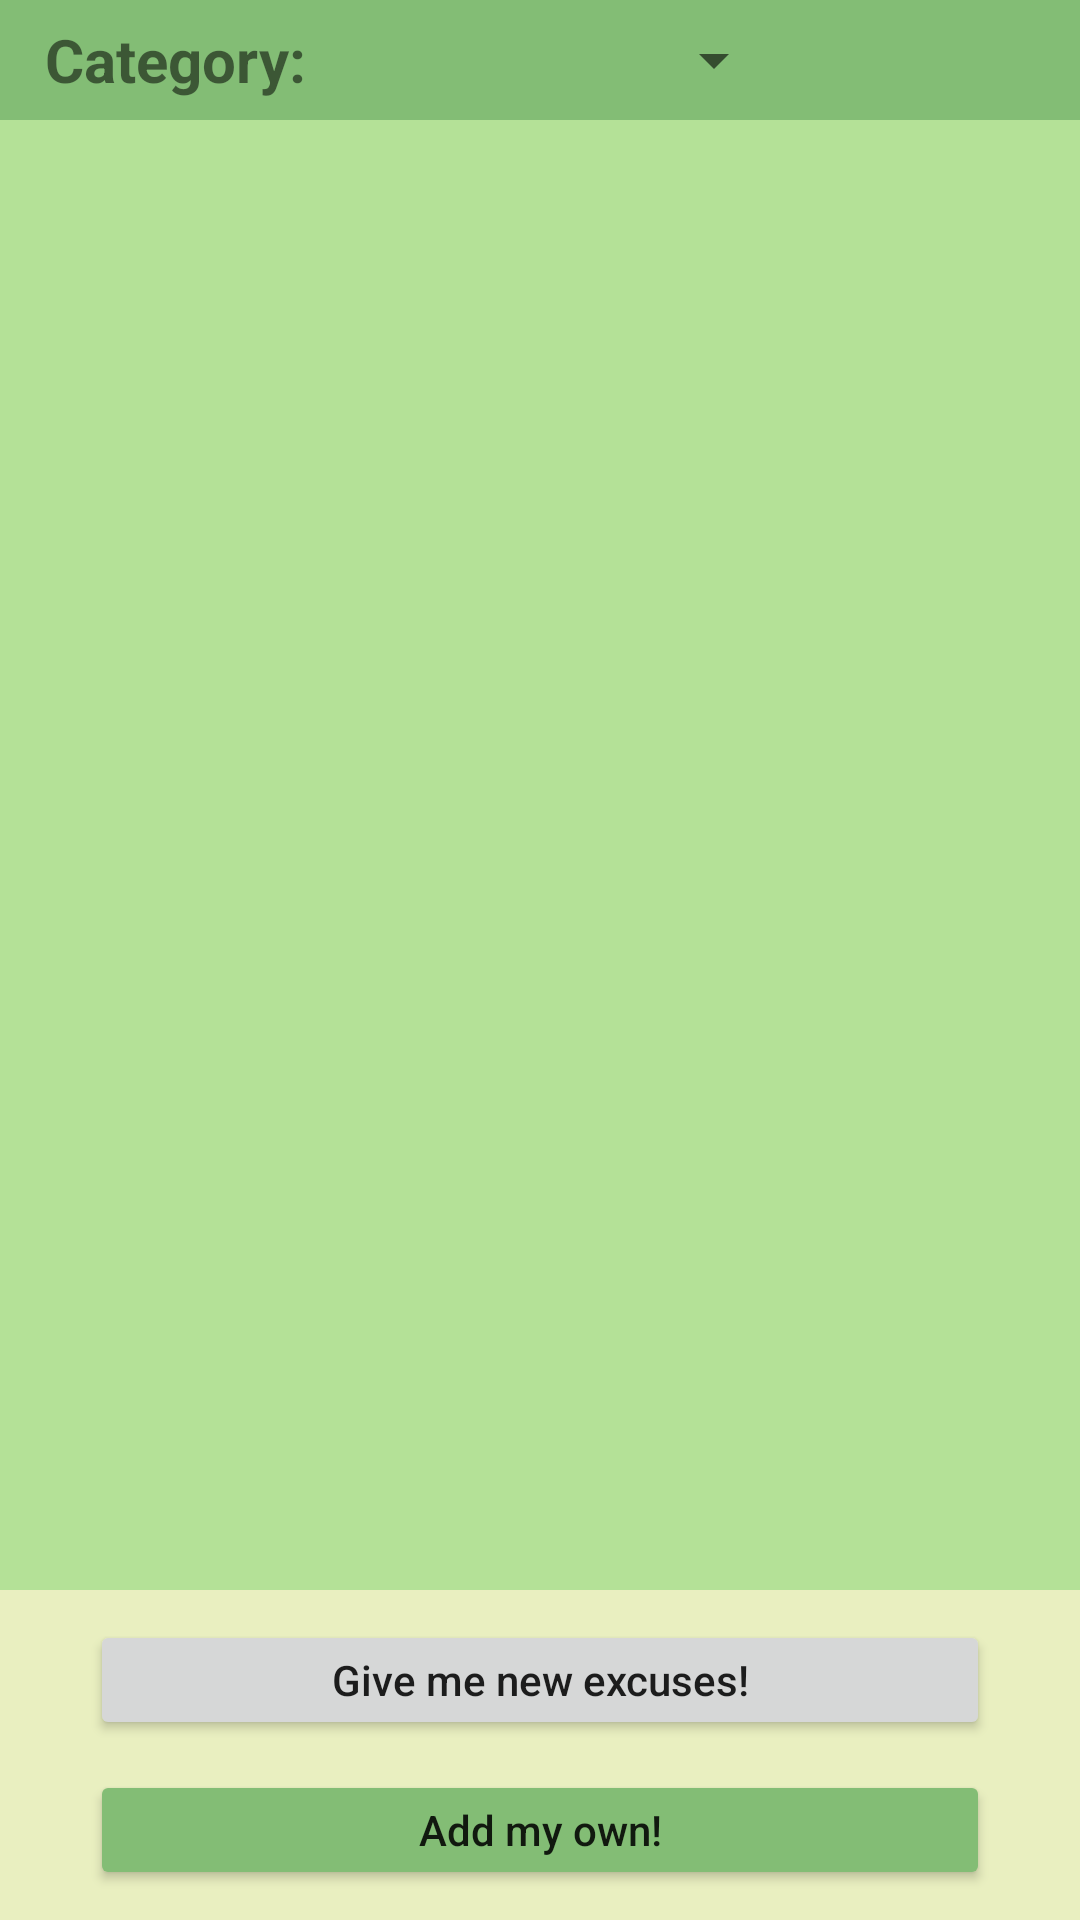

Write the Android layout XML for this screen, with the resource values it uses.
<!-- AndroidManifest.xml: application theme Theme.Excusezmoi -->
<!-- res/layout/main_activity.xml -->
<?xml version="1.0" encoding="utf-8"?>
<LinearLayout
    xmlns:android="http://schemas.android.com/apk/res/android"
    xmlns:tools="http://schemas.android.com/tools"
    android:id="@+id/main_activity_container"
    android:layout_width="match_parent"
    android:layout_height="match_parent"
    tools:context=".MainActivity"
    android:orientation="vertical"
    android:background="@color/yellow_light">

    <LinearLayout
        android:layout_width="match_parent"
        android:layout_height="40dp"
        android:orientation="horizontal"
        android:background="@color/green_darker">

        <Space
            android:layout_width="15dp"
            android:layout_height="match_parent"/>

        <TextView
            android:id="@+id/textView"
            android:layout_width="wrap_content"
            android:layout_height="match_parent"
            android:textStyle="bold"
            android:gravity="center"
            android:textSize="20sp"
            android:text="@string/category" />

        <Space
            android:layout_width="10dp"
            android:layout_height="match_parent"/>

        <Spinner
            android:id="@+id/spinner"
            android:layout_width="150dp"
            android:layout_height="match_parent"/>


    </LinearLayout>

    <androidx.recyclerview.widget.RecyclerView
        android:id="@+id/recycler_view"
        android:layout_width="match_parent"
        android:layout_height="0dp"
        android:background="@color/green_lighter"
        android:scrollbars="vertical"
        android:layout_weight = "1"
        />

    <LinearLayout
        android:layout_width="match_parent"
        android:layout_height="wrap_content"
        android:orientation="vertical"
        android:background="@color/yellow_light">

        <Button
            android:id="@+id/button4"
            android:layout_width="match_parent"
            android:layout_height="40dp"
            android:text="@string/button_new_excuses"
            android:layout_marginHorizontal="30dp"
            android:layout_marginTop="10dp"
            android:textAllCaps="false"
            />

        <Button
            android:id="@+id/button5"
            android:layout_width="match_parent"
            android:layout_height="40dp"
            android:text="@string/button_add_excuses"
            android:layout_marginHorizontal="30dp"
            android:layout_marginVertical="10dp"
            android:backgroundTint="@color/green_darker"
            android:textAllCaps="false"
            />
    </LinearLayout>

</LinearLayout>
<!-- resources referenced by this layout -->
<resources>
  <color name="green_darker">#83BD75</color>
  <color name="green_lighter">#B4E197</color>
  <color name="yellow_light">#E9EFC0</color>
  <string name="button_add_excuses">Add my own!</string>
  <string name="button_new_excuses">Give me new excuses!</string>
  <string name="category">Category:</string>
  <style name="Theme.Excusezmoi" parent="Theme.MaterialComponents.DayNight.DarkActionBar">
          
          <item name="colorPrimary">@color/green_dark</item>
          <item name="colorPrimaryVariant">@color/green_darker</item>
          <item name="colorOnPrimary">@color/white</item>
          
          <item name="colorSecondary">@color/yellow_light</item>
          <item name="colorSecondaryVariant">@color/green_lighter</item>
          <item name="colorOnSecondary">@color/black</item>
          
          <item name="android:statusBarColor" tools:targetApi="l">?attr/colorPrimaryVariant</item>
          
      </style>
  <color name="green_dark">#4E944F</color>
  <color name="white">#FFFFFFFF</color>
  <color name="black">#FF000000</color>
</resources>
